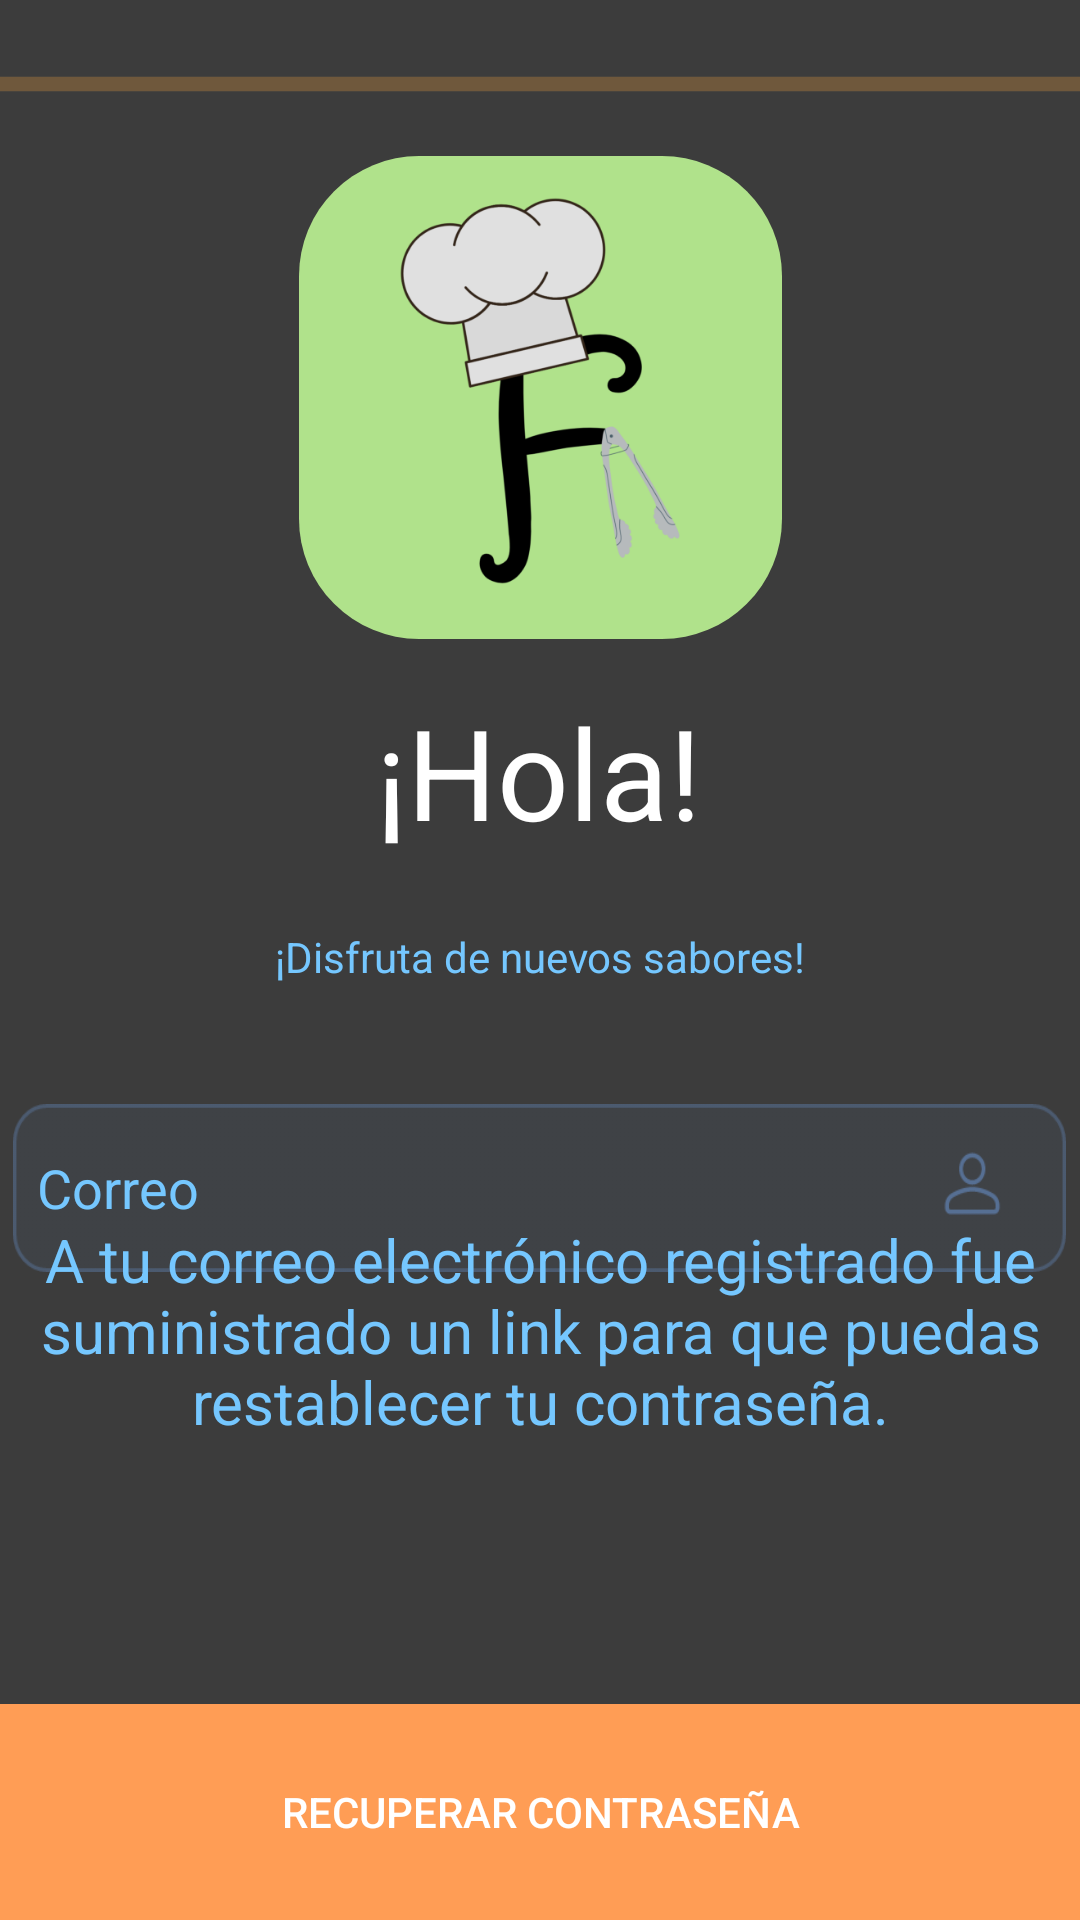

Here is an Android app screen rendered from its layout file. Give the layout XML and the strings, colors and styles it references.
<!-- AndroidManifest.xml: application theme Theme.FarinamV1 -->
<!-- res/layout/activity_olvidar_contra.xml -->
<?xml version="1.0" encoding="utf-8"?>
<androidx.constraintlayout.widget.ConstraintLayout xmlns:android="http://schemas.android.com/apk/res/android"
    xmlns:app="http://schemas.android.com/apk/res-auto"
    xmlns:tools="http://schemas.android.com/tools"
    android:layout_width="match_parent"
    android:layout_height="match_parent"
    android:animateLayoutChanges="true"
    android:background="@color/background"
    tools:context=".OlvidarContra">

    <ImageView
        android:id="@+id/farinam_logo"
        android:layout_width="wrap_content"
        android:layout_height="wrap_content"
        android:layout_marginTop="12dp"
        android:contentDescription="@string/logo_farinam"
        app:layout_constraintEnd_toEndOf="parent"
        app:layout_constraintStart_toStartOf="parent"
        app:layout_constraintTop_toBottomOf="@+id/progressBarContra"
        app:srcCompat="@drawable/farinam_icono" />

    <Button
        android:id="@+id/btn_iniciar_sesion"
        android:layout_width="wrap_content"
        android:layout_height="wrap_content"
        android:background="@drawable/btn_primary"
        android:text="Recuperar contraseña"
        android:textColor="@color/white"
        app:layout_constraintBottom_toBottomOf="parent"
        app:layout_constraintEnd_toEndOf="parent"
        app:layout_constraintHorizontal_bias="0.0"
        app:layout_constraintStart_toStartOf="parent"
        app:layout_constraintTop_toBottomOf="@+id/farinam_logo"
        app:layout_constraintVertical_bias="1.0"
        tools:ignore="SpeakableTextPresentCheck" />

    <EditText
        android:id="@+id/tx_correo_recuperar"
        android:layout_width="351dp"
        android:layout_height="56dp"
        android:layout_marginBottom="144dp"
        android:autofillHints=""
        android:background="@drawable/txt_correo"
        android:ems="10"
        android:hint="@string/correo_hint"
        android:inputType="textPersonName"
        android:paddingLeft="8dp"
        android:textColor="@color/white"
        android:textColorHint="@color/color_cuarto"
        app:layout_constraintBottom_toTopOf="@+id/btn_iniciar_sesion"
        app:layout_constraintEnd_toEndOf="parent"
        app:layout_constraintHorizontal_bias="0.483"
        app:layout_constraintStart_toStartOf="parent"
        app:layout_constraintTop_toBottomOf="@+id/textView3"
        app:layout_constraintVertical_bias="1.0" />

    <TextView
        android:id="@+id/textView2"
        android:layout_width="wrap_content"
        android:layout_height="wrap_content"
        android:layout_marginTop="16dp"
        android:text="@string/hola"
        android:textColor="@color/white"
        android:textSize="42sp"
        app:layout_constraintEnd_toEndOf="parent"
        app:layout_constraintHorizontal_bias="0.498"
        app:layout_constraintStart_toStartOf="parent"
        app:layout_constraintTop_toBottomOf="@+id/farinam_logo" />

    <TextView
        android:id="@+id/textView3"
        android:layout_width="wrap_content"
        android:layout_height="wrap_content"
        android:layout_marginTop="24dp"
        android:text="@string/disfruta_de_nuevos_sabores"
        android:textColor="@color/color_cuarto"
        app:layout_constraintEnd_toEndOf="parent"
        app:layout_constraintStart_toStartOf="parent"
        app:layout_constraintTop_toBottomOf="@+id/textView2" />

    <ProgressBar
        android:id="@+id/progressBarContra"
        style="?android:attr/progressBarStyleHorizontal"
        android:layout_width="373dp"
        android:layout_height="24dp"
        android:layout_marginTop="16dp"
        android:indeterminate="true"
        android:indeterminateTint="@color/color_primero"
        app:layout_constraintEnd_toEndOf="parent"
        app:layout_constraintStart_toStartOf="parent"
        app:layout_constraintTop_toTopOf="parent" />

    <TextView
        android:id="@+id/nensaje_enviado"
        android:layout_width="353dp"
        android:layout_height="69dp"
        android:text="A tu correo electrónico registrado fue suministrado un link para que puedas restablecer tu contraseña."
        android:textAlignment="center"
        android:textColor="@color/color_cuarto"
        android:textSize="20sp"
        app:layout_constraintBottom_toBottomOf="parent"
        app:layout_constraintEnd_toEndOf="parent"
        app:layout_constraintStart_toStartOf="parent"
        app:layout_constraintTop_toBottomOf="@+id/textView3"
        app:layout_constraintVertical_bias="0.322" />

</androidx.constraintlayout.widget.ConstraintLayout>
<!-- resources referenced by this layout -->
<resources>
  <color name="background">#3C3C3C</color>
  <color name="color_cuarto">#75c7ff</color>
  <color name="color_primero">#ffa43a</color>
  <color name="white">#FFFFFFFF</color>
  <!-- drawable btn_primary: png bitmap (drawable-hdpi, 1519 bytes) -->
  <!-- drawable farinam_icono: png bitmap (drawable-hdpi, 18583 bytes) -->
  <!-- drawable txt_correo: png bitmap (drawable-hdpi, 2468 bytes) -->
  <string name="correo_hint">Correo</string>
  <string name="disfruta_de_nuevos_sabores">¡Disfruta de nuevos sabores!</string>
  <string name="hola">¡Hola!</string>
  <string name="logo_farinam">Logo Farinam</string>
  <style name="Theme.FarinamV1" parent="Theme.AppCompat.Light.NoActionBar">
          
          <item name="colorPrimary">@color/color_primero</item>
          <item name="colorPrimaryVariant">@color/color_segundo</item>
          <item name="colorOnPrimary">@color/color_tercero</item>
          
          <item name="colorSecondary">@color/color_cuarto</item>
          <item name="colorSecondaryVariant">@color/color_quinto</item>
          <item name="colorOnSecondary">@color/color_sexto</item>
          
          <item name="android:statusBarColor" tools:targetApi="l">?attr/colorPrimaryVariant</item>
          
      </style>
  <color name="color_segundo">#97FBBC74</color>
  <color name="color_tercero">#759eff</color>
  <color name="color_quinto">#525558</color>
  <color name="color_sexto">#64FB46</color>
</resources>
